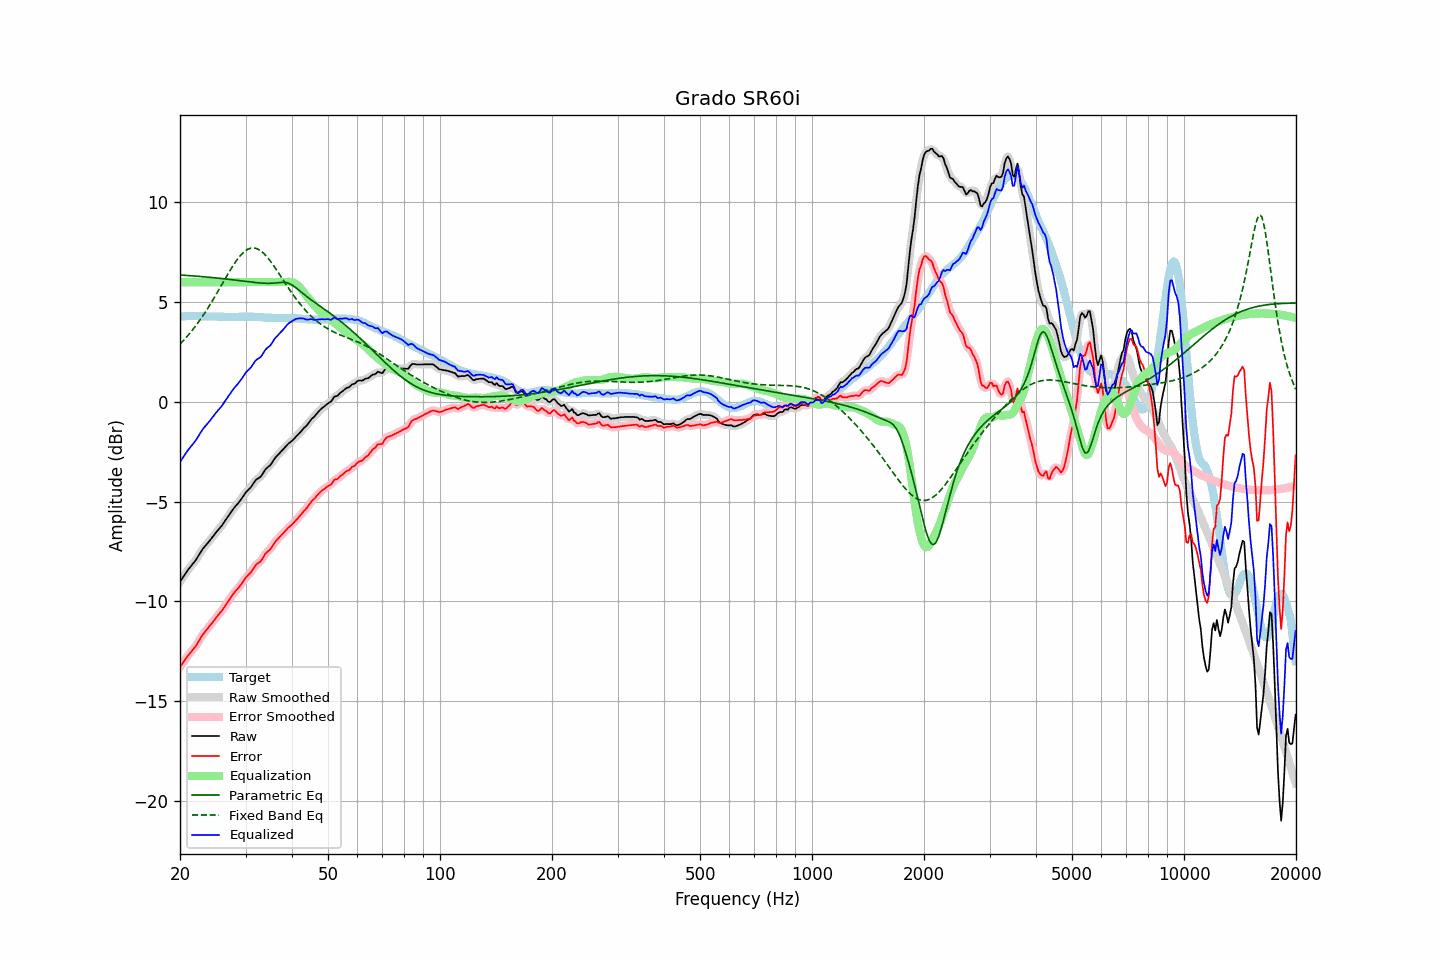

Values plotted in this chart, from the file beside it:
frequency, raw, error, smoothed, error_smoothed, equalization, parametric_eq, fixed_band_eq, equalized_raw, equalized_smoothed, target
20.00, -9.02, -13.28, -9.02, -13.29, 6.00, 6.36, 2.90, -3.02, -3.02, 4.27
20.20, -8.90, -13.17, -8.89, -13.17, 6.00, 6.35, 2.98, -2.90, -2.89, 4.28
20.40, -8.78, -13.06, -8.77, -13.06, 6.00, 6.35, 3.06, -2.78, -2.77, 4.29
20.61, -8.66, -12.94, -8.65, -12.94, 6.00, 6.34, 3.15, -2.66, -2.65, 4.29
20.81, -8.54, -12.83, -8.54, -12.83, 6.00, 6.34, 3.24, -2.54, -2.54, 4.30
21.02, -8.42, -12.71, -8.42, -12.72, 6.00, 6.33, 3.33, -2.42, -2.42, 4.30
21.23, -8.32, -12.62, -8.31, -12.62, 6.00, 6.33, 3.43, -2.32, -2.31, 4.31
21.44, -8.21, -12.52, -8.22, -12.52, 6.00, 6.32, 3.53, -2.21, -2.22, 4.31
21.66, -8.12, -12.42, -8.12, -12.42, 6.00, 6.31, 3.62, -2.12, -2.12, 4.30
21.87, -8.01, -12.32, -8.01, -12.32, 6.00, 6.31, 3.73, -2.01, -2.01, 4.30
22.09, -7.90, -12.22, -7.90, -12.21, 6.00, 6.30, 3.83, -1.90, -1.90, 4.31
22.31, -7.77, -12.09, -7.78, -12.09, 6.00, 6.30, 3.94, -1.77, -1.78, 4.31
22.54, -7.65, -11.95, -7.65, -11.95, 6.00, 6.29, 4.05, -1.65, -1.65, 4.30
22.76, -7.52, -11.81, -7.51, -11.81, 6.00, 6.28, 4.17, -1.52, -1.51, 4.29
22.99, -7.39, -11.68, -7.40, -11.69, 6.00, 6.28, 4.29, -1.39, -1.40, 4.29
23.22, -7.29, -11.58, -7.29, -11.57, 6.00, 6.27, 4.41, -1.29, -1.29, 4.29
23.45, -7.20, -11.48, -7.19, -11.48, 6.00, 6.26, 4.53, -1.20, -1.19, 4.28
23.69, -7.10, -11.38, -7.10, -11.38, 6.00, 6.25, 4.66, -1.10, -1.10, 4.28
23.92, -7.00, -11.29, -7.00, -11.28, 6.00, 6.25, 4.78, -1.00, -1.00, 4.28
24.16, -6.91, -11.19, -6.90, -11.18, 6.00, 6.24, 4.91, -0.91, -0.90, 4.28
24.40, -6.79, -11.07, -6.80, -11.08, 6.00, 6.23, 5.05, -0.79, -0.80, 4.28
24.65, -6.70, -10.98, -6.69, -10.97, 6.00, 6.22, 5.18, -0.70, -0.69, 4.28
24.89, -6.58, -10.86, -6.59, -10.87, 6.00, 6.21, 5.32, -0.58, -0.59, 4.28
25.14, -6.49, -10.76, -6.49, -10.76, 6.00, 6.21, 5.46, -0.49, -0.49, 4.28
25.39, -6.39, -10.66, -6.39, -10.66, 6.00, 6.20, 5.60, -0.39, -0.39, 4.27
25.65, -6.30, -10.56, -6.30, -10.57, 6.00, 6.19, 5.74, -0.30, -0.30, 4.27
25.91, -6.21, -10.47, -6.20, -10.46, 6.00, 6.18, 5.88, -0.21, -0.20, 4.27
26.16, -6.08, -10.35, -6.09, -10.35, 6.00, 6.17, 6.02, -0.08, -0.09, 4.26
26.43, -5.97, -10.23, -5.97, -10.23, 6.00, 6.16, 6.16, 0.03, 0.03, 4.26
26.69, -5.85, -10.11, -5.85, -10.11, 6.00, 6.15, 6.30, 0.15, 0.15, 4.26
26.96, -5.73, -9.99, -5.73, -9.99, 6.00, 6.14, 6.44, 0.27, 0.27, 4.26
27.23, -5.62, -9.88, -5.61, -9.87, 6.00, 6.14, 6.57, 0.38, 0.39, 4.26
27.50, -5.50, -9.76, -5.50, -9.76, 6.00, 6.13, 6.70, 0.50, 0.50, 4.26
27.77, -5.38, -9.64, -5.39, -9.64, 6.00, 6.12, 6.83, 0.62, 0.61, 4.26
28.05, -5.28, -9.53, -5.28, -9.54, 6.00, 6.11, 6.95, 0.72, 0.72, 4.26
28.33, -5.19, -9.44, -5.19, -9.44, 6.00, 6.10, 7.07, 0.81, 0.81, 4.26
28.62, -5.10, -9.35, -5.09, -9.35, 6.00, 6.09, 7.18, 0.90, 0.91, 4.26
28.90, -5.00, -9.26, -5.00, -9.26, 6.00, 6.08, 7.28, 1.00, 1.00, 4.27
29.19, -4.89, -9.15, -4.88, -9.15, 6.00, 6.07, 7.37, 1.11, 1.12, 4.26
29.48, -4.77, -9.03, -4.76, -9.03, 6.00, 6.06, 7.45, 1.23, 1.24, 4.26
29.78, -4.64, -8.91, -4.64, -8.91, 6.00, 6.05, 7.53, 1.36, 1.36, 4.27
30.08, -4.53, -8.80, -4.54, -8.81, 6.00, 6.04, 7.59, 1.47, 1.46, 4.27
30.38, -4.45, -8.72, -4.45, -8.72, 6.00, 6.03, 7.64, 1.55, 1.55, 4.27
30.68, -4.37, -8.64, -4.37, -8.64, 6.00, 6.02, 7.68, 1.63, 1.63, 4.27
30.99, -4.29, -8.55, -4.28, -8.54, 6.00, 6.01, 7.70, 1.71, 1.72, 4.27
31.30, -4.17, -8.43, -4.16, -8.43, 6.00, 6.00, 7.71, 1.83, 1.84, 4.27
31.61, -4.05, -8.31, -4.05, -8.31, 6.00, 5.99, 7.71, 1.95, 1.95, 4.26
31.93, -3.93, -8.19, -3.94, -8.20, 6.00, 5.98, 7.70, 2.07, 2.06, 4.26
32.24, -3.87, -8.12, -3.87, -8.13, 6.00, 5.97, 7.67, 2.13, 2.13, 4.25
32.57, -3.82, -8.07, -3.82, -8.07, 6.00, 5.96, 7.63, 2.18, 2.18, 4.25
32.89, -3.77, -8.01, -3.75, -8.00, 6.00, 5.96, 7.58, 2.23, 2.25, 4.25
33.22, -3.67, -7.90, -3.65, -7.89, 6.00, 5.95, 7.52, 2.33, 2.35, 4.24
33.55, -3.53, -7.77, -3.54, -7.77, 6.00, 5.95, 7.45, 2.47, 2.46, 4.23
33.89, -3.40, -7.62, -3.41, -7.64, 6.00, 5.94, 7.37, 2.60, 2.59, 4.22
34.23, -3.32, -7.54, -3.32, -7.54, 6.00, 5.94, 7.28, 2.68, 2.68, 4.22
34.57, -3.25, -7.47, -3.25, -7.47, 6.00, 5.94, 7.18, 2.75, 2.75, 4.22
34.92, -3.19, -7.40, -3.17, -7.39, 6.00, 5.94, 7.08, 2.81, 2.83, 4.22
35.27, -3.08, -7.29, -3.07, -7.28, 6.00, 5.95, 6.97, 2.92, 2.93, 4.21
35.62, -2.95, -7.16, -2.95, -7.17, 6.00, 5.95, 6.86, 3.05, 3.05, 4.21
35.97, -2.83, -7.04, -2.84, -7.05, 6.00, 5.96, 6.74, 3.17, 3.16, 4.21
... 635 more rows
